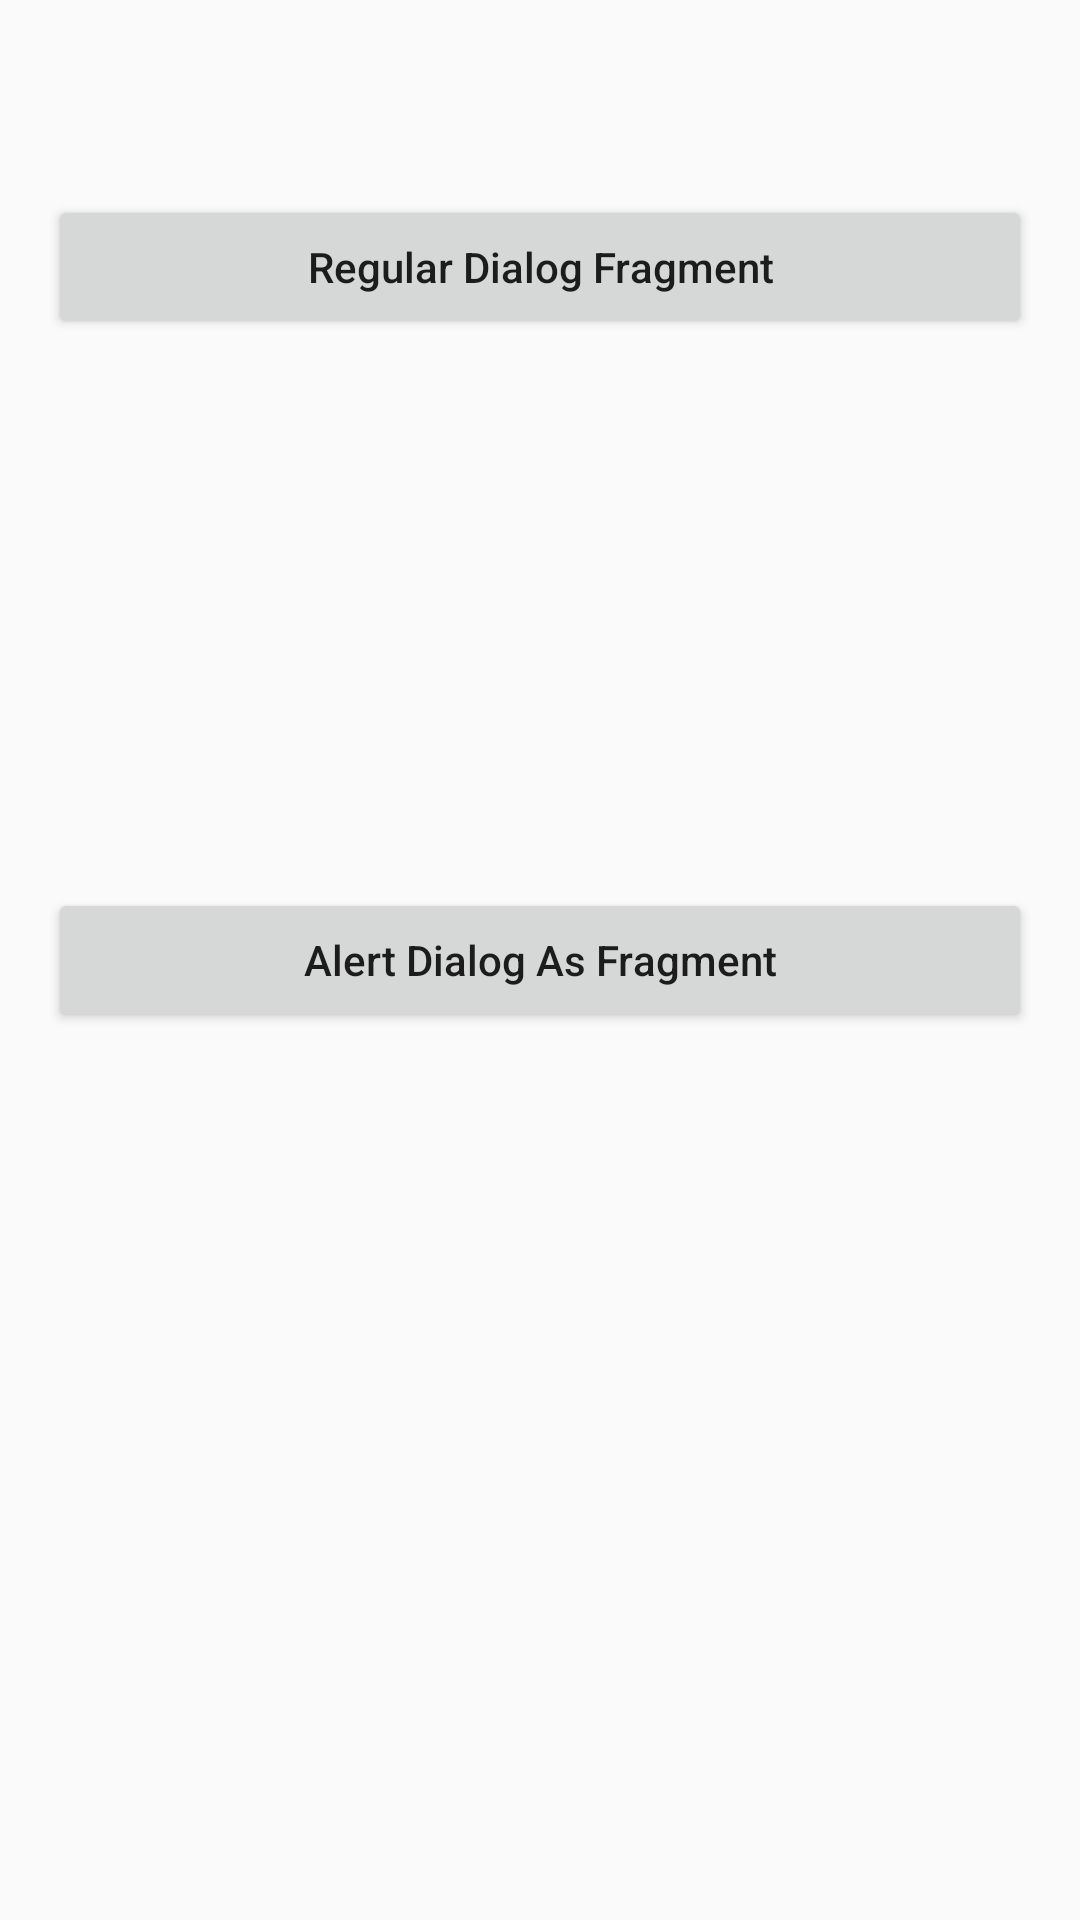

Reconstruct the res/layout file that produces this screen, plus the resources it refers to.
<!-- AndroidManifest.xml: application theme AppTheme -->
<!-- res/layout/activity_dialog_fragment.xml -->
<?xml version="1.0" encoding="utf-8"?>
<RelativeLayout xmlns:android="http://schemas.android.com/apk/res/android"
                xmlns:tools="http://schemas.android.com/tools"
                android:layout_width="match_parent"
                android:layout_height="match_parent"
                android:paddingBottom="@dimen/activity_vertical_margin"
                android:paddingLeft="@dimen/activity_horizontal_margin"
                android:paddingRight="@dimen/activity_horizontal_margin"
                android:paddingTop="@dimen/activity_vertical_margin"
                tools:context="cfb.com.dailydevelopment5.example4.dialog.DialogFragmentActivity">

    <Button
        android:id="@+id/btnRegularDialogFragment"
        android:layout_width="wrap_content"
        android:layout_height="wrap_content"
        android:layout_alignParentLeft="true"
        android:layout_alignParentRight="true"
        android:layout_alignParentTop="true"
        android:layout_marginTop="49dp"
        android:text="Regular Dialog Fragment"
        android:textAllCaps="false"/>

    <Button
        android:id="@+id/btnAlertDialogAsFragment"
        android:layout_width="wrap_content"
        android:layout_height="wrap_content"
        android:layout_alignParentLeft="true"
        android:layout_alignParentRight="true"
        android:layout_centerVertical="true"
        android:text="Alert Dialog As Fragment"
        android:textAllCaps="false"/>

</RelativeLayout>
<!-- resources referenced by this layout -->
<resources>
  <dimen name="activity_horizontal_margin">16dp</dimen>
  <dimen name="activity_vertical_margin">16dp</dimen>
  <style name="AppTheme" parent="Theme.AppCompat.Light.DarkActionBar">
          
          <item name="colorPrimary">@color/colorPrimary</item>
          <item name="colorPrimaryDark">@color/colorPrimaryDark</item>
          <item name="colorAccent">@color/colorAccent</item>
      </style>
  <color name="colorPrimary">#3F51B5</color>
  <color name="colorPrimaryDark">#303F9F</color>
  <color name="colorAccent">#FF4081</color>
</resources>
